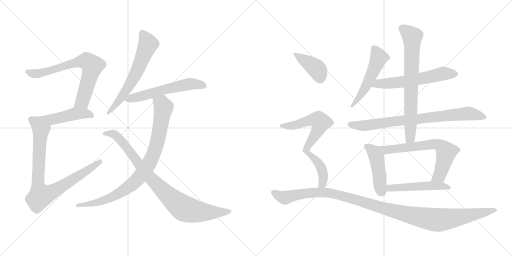
t = 0.00 s
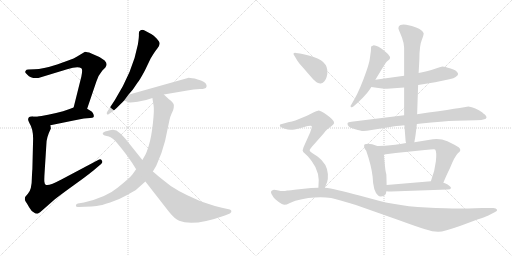
t = 2.73 s
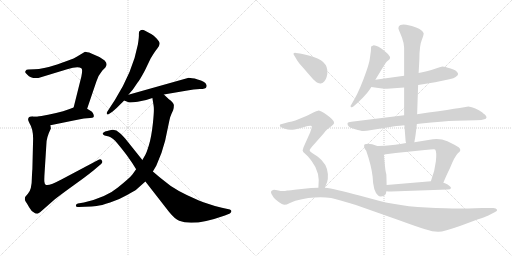
t = 5.46 s
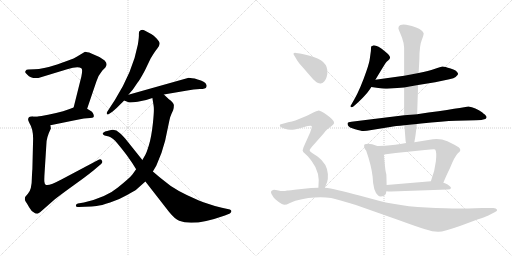
t = 8.19 s
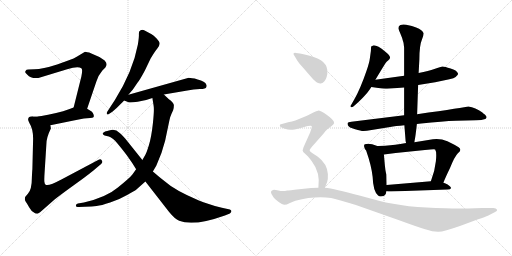
t = 10.92 s
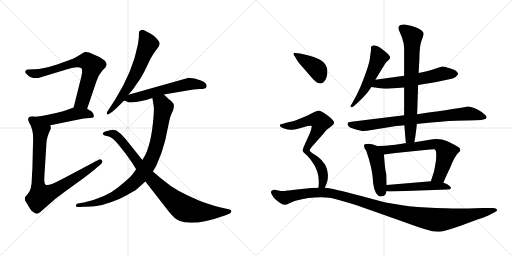
t = 13.65 s

The animated SVG that drew these frames (rendered in a browser with its animation timeline set to each time). Animation: 17 CSS @keyframes rules; one cycle of 13.65 s.

<svg version="1.1" viewBox="0 0 2048 1024" xmlns="http://www.w3.org/2000/svg">
  <g stroke="lightgray" stroke-dasharray="1,1" stroke-width="1" transform="scale(4, 4)">
    <line x1="0" y1="0" x2="256" y2="256"></line>
    <line x1="256" y1="0" x2="0" y2="256"></line>
    <line x1="128" y1="0" x2="128" y2="256"></line>
    <line x1="0" y1="128" x2="256" y2="128"></line>
    <line x1="256" y1="0" x2="512" y2="256"></line>
    <line x1="512" y1="0" x2="256" y2="256"></line>
    <line x1="384" y1="0" x2="384" y2="256"></line>
    <line x1="256" y1="128" x2="512" y2="128"></line>
  </g>
<g transform="scale(1, -1) translate(0, -850)">
   <style type="text/css">
    @keyframes keyframes0 {
      from {
       stroke: black;
       stroke-dashoffset: 709;
       stroke-width: 128;
       }
       70% {
       animation-timing-function: step-end;
       stroke: black;
       stroke-dashoffset: 0;
       stroke-width: 128;
       }
       to {
       stroke: black;
       stroke-width: 1024;
       }
       }
       #make-me-a-hanzi-animation-0 {
         animation: keyframes0 0.826986s both;
         animation-delay: 0.000000s;
         animation-timing-function: linear;
       }
    @keyframes keyframes1 {
      from {
       stroke: black;
       stroke-dashoffset: 463;
       stroke-width: 128;
       }
       60% {
       animation-timing-function: step-end;
       stroke: black;
       stroke-dashoffset: 0;
       stroke-width: 128;
       }
       to {
       stroke: black;
       stroke-width: 1024;
       }
       }
       #make-me-a-hanzi-animation-1 {
         animation: keyframes1 0.626790s both;
         animation-delay: 0.826986s;
         animation-timing-function: linear;
       }
    @keyframes keyframes2 {
      from {
       stroke: black;
       stroke-dashoffset: 850;
       stroke-width: 128;
       }
       73% {
       animation-timing-function: step-end;
       stroke: black;
       stroke-dashoffset: 0;
       stroke-width: 128;
       }
       to {
       stroke: black;
       stroke-width: 1024;
       }
       }
       #make-me-a-hanzi-animation-2 {
         animation: keyframes2 0.941732s both;
         animation-delay: 1.453776s;
         animation-timing-function: linear;
       }
    @keyframes keyframes3 {
      from {
       stroke: black;
       stroke-dashoffset: 627;
       stroke-width: 128;
       }
       67% {
       animation-timing-function: step-end;
       stroke: black;
       stroke-dashoffset: 0;
       stroke-width: 128;
       }
       to {
       stroke: black;
       stroke-width: 1024;
       }
       }
       #make-me-a-hanzi-animation-3 {
         animation: keyframes3 0.760254s both;
         animation-delay: 2.395508s;
         animation-timing-function: linear;
       }
    @keyframes keyframes4 {
      from {
       stroke: black;
       stroke-dashoffset: 576;
       stroke-width: 128;
       }
       65% {
       animation-timing-function: step-end;
       stroke: black;
       stroke-dashoffset: 0;
       stroke-width: 128;
       }
       to {
       stroke: black;
       stroke-width: 1024;
       }
       }
       #make-me-a-hanzi-animation-4 {
         animation: keyframes4 0.718750s both;
         animation-delay: 3.155762s;
         animation-timing-function: linear;
       }
    @keyframes keyframes5 {
      from {
       stroke: black;
       stroke-dashoffset: 884;
       stroke-width: 128;
       }
       74% {
       animation-timing-function: step-end;
       stroke: black;
       stroke-dashoffset: 0;
       stroke-width: 128;
       }
       to {
       stroke: black;
       stroke-width: 1024;
       }
       }
       #make-me-a-hanzi-animation-5 {
         animation: keyframes5 0.969401s both;
         animation-delay: 3.874512s;
         animation-timing-function: linear;
       }
    @keyframes keyframes6 {
      from {
       stroke: black;
       stroke-dashoffset: 887;
       stroke-width: 128;
       }
       74% {
       animation-timing-function: step-end;
       stroke: black;
       stroke-dashoffset: 0;
       stroke-width: 128;
       }
       to {
       stroke: black;
       stroke-width: 1024;
       }
       }
       #make-me-a-hanzi-animation-6 {
         animation: keyframes6 0.971842s both;
         animation-delay: 4.843913s;
         animation-timing-function: linear;
       }
    @keyframes keyframes7 {
      from {
       stroke: black;
       stroke-dashoffset: 524;
       stroke-width: 128;
       }
       63% {
       animation-timing-function: step-end;
       stroke: black;
       stroke-dashoffset: 0;
       stroke-width: 128;
       }
       to {
       stroke: black;
       stroke-width: 1024;
       }
       }
       #make-me-a-hanzi-animation-7 {
         animation: keyframes7 0.676432s both;
         animation-delay: 5.815755s;
         animation-timing-function: linear;
       }
    @keyframes keyframes8 {
      from {
       stroke: black;
       stroke-dashoffset: 593;
       stroke-width: 128;
       }
       66% {
       animation-timing-function: step-end;
       stroke: black;
       stroke-dashoffset: 0;
       stroke-width: 128;
       }
       to {
       stroke: black;
       stroke-width: 1024;
       }
       }
       #make-me-a-hanzi-animation-8 {
         animation: keyframes8 0.732585s both;
         animation-delay: 6.492187s;
         animation-timing-function: linear;
       }
    @keyframes keyframes9 {
      from {
       stroke: black;
       stroke-dashoffset: 799;
       stroke-width: 128;
       }
       72% {
       animation-timing-function: step-end;
       stroke: black;
       stroke-dashoffset: 0;
       stroke-width: 128;
       }
       to {
       stroke: black;
       stroke-width: 1024;
       }
       }
       #make-me-a-hanzi-animation-9 {
         animation: keyframes9 0.900228s both;
         animation-delay: 7.224772s;
         animation-timing-function: linear;
       }
    @keyframes keyframes10 {
      from {
       stroke: black;
       stroke-dashoffset: 732;
       stroke-width: 128;
       }
       70% {
       animation-timing-function: step-end;
       stroke: black;
       stroke-dashoffset: 0;
       stroke-width: 128;
       }
       to {
       stroke: black;
       stroke-width: 1024;
       }
       }
       #make-me-a-hanzi-animation-10 {
         animation: keyframes10 0.845703s both;
         animation-delay: 8.125000s;
         animation-timing-function: linear;
       }
    @keyframes keyframes11 {
      from {
       stroke: black;
       stroke-dashoffset: 456;
       stroke-width: 128;
       }
       60% {
       animation-timing-function: step-end;
       stroke: black;
       stroke-dashoffset: 0;
       stroke-width: 128;
       }
       to {
       stroke: black;
       stroke-width: 1024;
       }
       }
       #make-me-a-hanzi-animation-11 {
         animation: keyframes11 0.621094s both;
         animation-delay: 8.970703s;
         animation-timing-function: linear;
       }
    @keyframes keyframes12 {
      from {
       stroke: black;
       stroke-dashoffset: 666;
       stroke-width: 128;
       }
       68% {
       animation-timing-function: step-end;
       stroke: black;
       stroke-dashoffset: 0;
       stroke-width: 128;
       }
       to {
       stroke: black;
       stroke-width: 1024;
       }
       }
       #make-me-a-hanzi-animation-12 {
         animation: keyframes12 0.791992s both;
         animation-delay: 9.591797s;
         animation-timing-function: linear;
       }
    @keyframes keyframes13 {
      from {
       stroke: black;
       stroke-dashoffset: 505;
       stroke-width: 128;
       }
       62% {
       animation-timing-function: step-end;
       stroke: black;
       stroke-dashoffset: 0;
       stroke-width: 128;
       }
       to {
       stroke: black;
       stroke-width: 1024;
       }
       }
       #make-me-a-hanzi-animation-13 {
         animation: keyframes13 0.660970s both;
         animation-delay: 10.383789s;
         animation-timing-function: linear;
       }
    @keyframes keyframes14 {
      from {
       stroke: black;
       stroke-dashoffset: 397;
       stroke-width: 128;
       }
       56% {
       animation-timing-function: step-end;
       stroke: black;
       stroke-dashoffset: 0;
       stroke-width: 128;
       }
       to {
       stroke: black;
       stroke-width: 1024;
       }
       }
       #make-me-a-hanzi-animation-14 {
         animation: keyframes14 0.573079s both;
         animation-delay: 11.044759s;
         animation-timing-function: linear;
       }
    @keyframes keyframes15 {
      from {
       stroke: black;
       stroke-dashoffset: 716;
       stroke-width: 128;
       }
       70% {
       animation-timing-function: step-end;
       stroke: black;
       stroke-dashoffset: 0;
       stroke-width: 128;
       }
       to {
       stroke: black;
       stroke-width: 1024;
       }
       }
       #make-me-a-hanzi-animation-15 {
         animation: keyframes15 0.832682s both;
         animation-delay: 11.617838s;
         animation-timing-function: linear;
       }
    @keyframes keyframes16 {
      from {
       stroke: black;
       stroke-dashoffset: 1166;
       stroke-width: 128;
       }
       79% {
       animation-timing-function: step-end;
       stroke: black;
       stroke-dashoffset: 0;
       stroke-width: 128;
       }
       to {
       stroke: black;
       stroke-width: 1024;
       }
       }
       #make-me-a-hanzi-animation-16 {
         animation: keyframes16 1.198893s both;
         animation-delay: 12.450520s;
         animation-timing-function: linear;
       }
</style>
<path d="M 348.5 415.5 L 385.5 524.5 Q 392.5 548.5 409.5 568.5 L 421.5 580.5 Q 432.5 594.5 418.5 608.5 Q 402.5 620.5 397.5 622.5 L 365.5 636.5 Q 343.5 643.5 338.5 642.5 L 308.5 624.5 Q 296.5 616.5 275.5 609.5 L 228.5 592.5 Q 169.5 573.5 138.5 573.5 L 113.5 572.5 Q 104.5 572.5 103.5 568.5 Q 100.5 564.5 100.5 562.5 Q 100.5 560.5 109.5 551.5 Q 122.5 535.5 153.5 538.5 L 268.5 573.5 Q 311.5 586.5 325.5 577.5 Q 331.5 572.5 325.5 544.5 L 294.5 420.5 C 287.5 391.5 338.5 387.5 348.5 415.5 Z" fill="lightgray"></path> 
<path d="M 201.5 349.5 L 294.5 368.5 Q 314.5 373.5 335.5 376.5 L 360.5 378.5 Q 371.5 379.5 373.5 381.5 Q 376.5 383.5 374.5 391.5 Q 372.5 399.5 366.5 404.5 L 348.5 415.5 C 323.5 431.5 322.5 430.5 294.5 420.5 L 275.5 413.5 Q 233.5 397.5 155.5 384.5 C 125.5 379.5 172.5 343.5 201.5 349.5 Z" fill="lightgray"></path> 
<path d="M 112.5 372.5 Q 111.5 370.5 117.5 358.5 Q 132.5 334.5 132.5 296.5 L 129.5 173.5 Q 128.5 164.5 127.5 140.5 Q 127.5 91.5 111.5 75.5 L 100.5 62.5 Q 97.5 51.5 102.5 44.5 Q 107.5 37.5 116.5 21.5 Q 125.5 5.5 134.5 1.5 Q 141.5 -4.5 149.5 -4.5 Q 156.5 -2.5 178.5 17.5 L 219.5 53.5 Q 239.5 69.5 300.5 113.5 Q 362.5 157.5 392.5 184.5 L 404.5 194.5 Q 412.5 200.5 407.5 208.5 Q 402.5 216.5 394.5 211.5 L 245.5 132.5 Q 193.5 104.5 182.5 111.5 Q 178.5 114.5 177.5 123.5 Q 176.5 132.5 178.5 162.5 L 185.5 273.5 Q 185.5 300.5 203.5 336.5 L 201.5 349.5 C 202.5 379.5 185.5 384.5 155.5 384.5 L 133.5 384.5 Q 112.5 385.5 112.5 372.5 Z" fill="lightgray"></path> 
<path d="M 513.5 471.5 L 531.5 492.5 L 550.5 520.5 Q 557.5 527.5 579.5 568.5 L 602.5 616.5 Q 618.5 643.5 628.5 655.5 Q 638.5 667.5 638.5 675.5 Q 639.5 682.5 626.5 696.5 Q 613.5 709.5 606.5 713.5 L 578.5 728.5 Q 570.5 732.5 562.5 729.5 Q 554.5 726.5 555.5 715.5 Q 556.5 703.5 551.5 672.5 Q 531.5 565.5 459.5 450.5 L 429.5 404.5 Q 425.5 397.5 427.5 394.5 Q 430.5 390.5 435.5 394.5 L 449.5 403.5 Q 469.5 420.5 479.5 431.5 Q 489.5 441.5 496.5 448.5 L 513.5 471.5 Z" fill="lightgray"></path> 
<path d="M 496.5 448.5 L 514.5 441.5 Q 519.5 438.5 550.5 443.5 Q 581.5 447.5 609.5 458.5 L 655.5 472.5 L 743.5 487.5 Q 776.5 494.5 799.5 494.5 Q 823.5 494.5 825.5 502.5 Q 827.5 506.5 825.5 511.5 Q 820.5 525.5 790.5 532.5 Q 761.5 539.5 751.5 538.5 L 513.5 471.5 C 484.5 463.5 469.5 459.5 496.5 448.5 Z" fill="lightgray"></path> 
<path d="M 609.5 458.5 L 614.5 427.5 Q 617.5 410.5 611.5 356.5 Q 605.5 301.5 595.5 269.5 Q 585.5 237.5 581.5 231.5 L 569.5 210.5 L 544.5 173.5 L 529.5 152.5 Q 518.5 138.5 471.5 100.5 Q 425.5 61.5 335.5 40.5 L 311.5 36.5 Q 303.5 34.5 303.5 27.5 Q 304.5 20.5 315.5 22.5 L 339.5 23.5 Q 369.5 24.5 386.5 26.5 Q 404.5 28.5 440.5 40.5 Q 477.5 52.5 508.5 70.5 Q 539.5 87.5 544.5 91.5 L 581.5 124.5 L 611.5 164.5 L 625.5 188.5 Q 647.5 235.5 660.5 287.5 L 677.5 368.5 Q 681.5 386.5 686.5 396.5 L 692.5 409.5 Q 695.5 418.5 695.5 429.5 Q 695.5 439.5 674.5 454.5 L 655.5 472.5 C 633.5 493.5 604.5 488.5 609.5 458.5 Z" fill="lightgray"></path> 
<path d="M 569.5 210.5 L 501.5 295.5 Q 483.5 315.5 477.5 319.5 Q 464.5 333.5 444.5 330.5 Q 425.5 326.5 420.5 324.5 Q 401.5 315.5 418.5 308.5 L 435.5 304.5 Q 440.5 303.5 452.5 294.5 Q 464.5 285.5 506.5 230.5 L 529.5 197.5 L 544.5 173.5 L 581.5 124.5 L 676.5 2.5 Q 699.5 -25.5 716.5 -32.5 Q 773.5 -56.5 899.5 -11.5 L 919.5 -3.5 Q 926.5 1.5 925.5 6.5 Q 925.5 10.5 919.5 12.5 L 887.5 19.5 Q 828.5 34.5 795.5 48.5 Q 698.5 89.5 657.5 126.5 Q 636.5 142.5 611.5 164.5 L 569.5 210.5 Z" fill="lightgray"></path> 
<path d="M 1501.5 531.5 Q 1531.5 581.5 1542.5 598.5 Q 1547.5 605.5 1552.5 608.5 Q 1572.5 620.5 1541.5 643.5 Q 1506.5 671.5 1492.5 668.5 Q 1485.5 665.5 1484.5 664.5 L 1483.5 646.5 L 1479.5 617.5 Q 1477.5 600.5 1466.5 568.5 Q 1441.5 495.5 1417.5 453.5 L 1405.5 432.5 Q 1399.5 425.5 1403.5 422.5 Q 1407.5 419.5 1413.5 424.5 Q 1441.5 448.5 1457.5 466.5 Q 1467.5 475.5 1485.5 502.5 L 1501.5 531.5 Z" fill="lightgray"></path> 
<path d="M 1616.5 547.5 L 1501.5 531.5 C 1471.5 527.5 1455.5 506.5 1485.5 502.5 L 1513.5 498.5 Q 1533.5 494.5 1548.5 495.5 L 1616.5 500.5 L 1672.5 510.5 L 1740.5 521.5 L 1797.5 533.5 Q 1816.5 537.5 1822.5 542.5 Q 1833.5 550.5 1832.5 555.5 Q 1826.5 570.5 1802.5 576.5 Q 1778.5 584.5 1770.5 584.5 Q 1763.5 583.5 1737.5 574.5 Q 1715.5 566.5 1674.5 558.5 L 1616.5 547.5 Z" fill="lightgray"></path> 
<path d="M 1616.5 389.5 L 1405.5 363.5 Q 1391.5 361.5 1390.5 358.5 Q 1389.5 355.5 1391.5 349.5 Q 1394.5 340.5 1420.5 333.5 Q 1447.5 325.5 1454.5 326.5 L 1467.5 327.5 L 1560.5 342.5 Q 1581.5 346.5 1617.5 349.5 L 1667.5 354.5 L 1684.5 356.5 Q 1770.5 365.5 1823.5 367.5 L 1903.5 369.5 Q 1930.5 370.5 1937.5 373.5 Q 1944.5 375.5 1945.5 379.5 Q 1947.5 382.5 1943.5 387.5 Q 1940.5 391.5 1936.5 394.5 Q 1933.5 396.5 1929.5 400.5 Q 1901.5 421.5 1873.5 424.5 Q 1861.5 421.5 1668.5 393.5 L 1616.5 389.5 Z" fill="lightgray"></path> 
<path d="M 1593.5 737.5 Q 1594.5 731.5 1600.5 718.5 L 1608.5 698.5 L 1611.5 687.5 Q 1613.5 682.5 1614.5 676.5 L 1615.5 667.5 Q 1616.5 664.5 1616.5 656.5 L 1616.5 547.5 L 1616.5 500.5 L 1616.5 389.5 L 1617.5 349.5 L 1622.5 285.5 L 1624.5 278.5 C 1629.5 248.5 1652.5 251.5 1657.5 281.5 L 1658.5 288.5 Q 1661.5 300.5 1667.5 354.5 L 1668.5 393.5 L 1672.5 510.5 L 1674.5 558.5 L 1677.5 613.5 Q 1677.5 669.5 1688.5 694.5 Q 1695.5 712.5 1694.5 717.5 Q 1690.5 730.5 1664.5 740.5 L 1647.5 746.5 L 1624.5 751.5 Q 1610.5 753.5 1601.5 750.5 Q 1593.5 746.5 1593.5 737.5 Z" fill="lightgray"></path> 
<path d="M 1545.5 151.5 Q 1545.5 152.5 1543.5 160.5 Q 1541.5 168.5 1539.5 188.5 L 1535.5 232.5 C 1532.5 262.5 1532.5 264.5 1514.5 266.5 Q 1511.5 265.5 1503.5 268.5 L 1488.5 273.5 Q 1469.5 276.5 1459.5 273.5 Q 1455.5 272.5 1456.5 264.5 Q 1457.5 256.5 1464.5 248.5 Q 1485.5 188.5 1490.5 143.5 Q 1492.5 86.5 1511.5 69.5 Q 1519.5 60.5 1536.5 67.5 Q 1545.5 74.5 1545.5 85.5 L 1546.5 110.5 L 1545.5 151.5 Z" fill="lightgray"></path> 
<path d="M 1535.5 232.5 L 1582.5 238.5 L 1699.5 250.5 Q 1737.5 254.5 1740.5 252.5 Q 1747.5 243.5 1743.5 205.5 Q 1739.5 166.5 1723.5 125.5 C 1713.5 97.5 1762.5 91.5 1773.5 119.5 Q 1781.5 140.5 1800.5 179.5 Q 1818.5 224.5 1831.5 237.5 Q 1849.5 250.5 1834.5 261.5 Q 1819.5 271.5 1789.5 285.5 Q 1761.5 297.5 1731.5 293.5 L 1657.5 281.5 L 1624.5 278.5 L 1601.5 274.5 Q 1580.5 270.5 1561.5 269.5 Q 1543.5 267.5 1514.5 266.5 C 1484.5 265.5 1505.5 228.5 1535.5 232.5 Z" fill="lightgray"></path> 
<path d="M 1723.5 125.5 L 1546.5 110.5 C 1516.5 107.5 1515.5 88.5 1545.5 85.5 Q 1552.5 84.5 1564.5 84.5 L 1790.5 92.5 Q 1801.5 92.5 1804.5 98.5 Q 1803.5 104.5 1790.5 112.5 Q 1777.5 119.5 1773.5 119.5 L 1723.5 125.5 Z" fill="lightgray"></path> 
<path d="M 1179.5 624.5 L 1189.5 607.5 Q 1193.5 600.5 1213.5 578.5 L 1238.5 549.5 Q 1268.5 512.5 1283.5 516.5 Q 1300.5 521.5 1306.5 542.5 Q 1322.5 600.5 1257.5 621.5 Q 1216.5 634.5 1199.5 636.5 L 1183.5 638.5 Q 1166.5 639.5 1179.5 624.5 Z" fill="lightgray"></path> 
<path d="M 1299.5 99.5 L 1308.5 122.5 Q 1312.5 133.5 1311.5 154.5 Q 1308.5 195.5 1271.5 223.5 L 1248.5 238.5 Q 1238.5 244.5 1238.5 249.5 Q 1238.5 254.5 1256.5 273.5 L 1294.5 316.5 Q 1302.5 328.5 1309.5 333.5 L 1326.5 346.5 Q 1334.5 353.5 1336.5 358.5 Q 1336.5 370.5 1306.5 391.5 Q 1279.5 408.5 1272.5 407.5 Q 1265.5 406.5 1255.5 401.5 Q 1245.5 395.5 1220.5 384.5 L 1181.5 368.5 Q 1168.5 363.5 1152.5 361.5 L 1120.5 352.5 Q 1119.5 351.5 1119.5 349.5 Q 1117.5 341.5 1136.5 336.5 Q 1158.5 328.5 1170.5 331.5 Q 1183.5 333.5 1213.5 341.5 Q 1243.5 349.5 1246.5 346.5 Q 1248.5 342.5 1240.5 320.5 L 1214.5 262.5 Q 1211.5 254.5 1210.5 248.5 Q 1210.5 242.5 1220.5 235.5 Q 1230.5 227.5 1246.5 206.5 Q 1282.5 159.5 1273.5 99.5 C 1270.5 69.5 1288.5 71.5 1299.5 99.5 Z" fill="lightgray"></path> 
<path d="M 1273.5 99.5 L 1244.5 98.5 L 1196.5 93.5 Q 1155.5 88.5 1148.5 88.5 Q 1131.5 84.5 1113.5 88.5 Q 1095.5 92.5 1092.5 90.5 Q 1084.5 88.5 1084.5 84.5 Q 1081.5 79.5 1094.5 60.5 Q 1098.5 55.5 1113.5 43.5 Q 1129.5 31.5 1137.5 31.5 Q 1146.5 31.5 1157.5 37.5 Q 1168.5 43.5 1181.5 47.5 Q 1258.5 67.5 1324.5 58.5 Q 1350.5 52.5 1423.5 30.5 L 1596.5 -30.5 Q 1667.5 -56.5 1700.5 -66.5 Q 1734.5 -77.5 1754.5 -76.5 Q 1774.5 -76.5 1842.5 -52.5 L 1912.5 -26.5 Q 1940.5 -17.5 1953.5 -11.5 L 1978.5 1.5 Q 1990.5 6.5 1987.5 12.5 Q 1985.5 18.5 1973.5 18.5 L 1928.5 18.5 L 1872.5 16.5 Q 1827.5 14.5 1781.5 17.5 Q 1623.5 19.5 1515.5 47.5 L 1437.5 68.5 Q 1337.5 95.5 1299.5 99.5 L 1273.5 99.5 Z" fill="lightgray"></path> 
      <clipPath id="make-me-a-hanzi-clip-0">
      <path d="M 348.5 415.5 L 385.5 524.5 Q 392.5 548.5 409.5 568.5 L 421.5 580.5 Q 432.5 594.5 418.5 608.5 Q 402.5 620.5 397.5 622.5 L 365.5 636.5 Q 343.5 643.5 338.5 642.5 L 308.5 624.5 Q 296.5 616.5 275.5 609.5 L 228.5 592.5 Q 169.5 573.5 138.5 573.5 L 113.5 572.5 Q 104.5 572.5 103.5 568.5 Q 100.5 564.5 100.5 562.5 Q 100.5 560.5 109.5 551.5 Q 122.5 535.5 153.5 538.5 L 268.5 573.5 Q 311.5 586.5 325.5 577.5 Q 331.5 572.5 325.5 544.5 L 294.5 420.5 C 287.5 391.5 338.5 387.5 348.5 415.5 Z" fill="lightgray"></path>
      </clipPath>
      <path clip-path="url(#make-me-a-hanzi-clip-0)" d="M 110.5 561.5 L 144.5 555.5 L 301.5 600.5 L 347.5 605.5 L 368.5 587.5 L 362.5 556.5 L 329.5 444.5 L 301.5 426.5 " fill="none" id="make-me-a-hanzi-animation-0" stroke-dasharray="581 1162" stroke-linecap="round"></path>

      <clipPath id="make-me-a-hanzi-clip-1">
      <path d="M 201.5 349.5 L 294.5 368.5 Q 314.5 373.5 335.5 376.5 L 360.5 378.5 Q 371.5 379.5 373.5 381.5 Q 376.5 383.5 374.5 391.5 Q 372.5 399.5 366.5 404.5 L 348.5 415.5 C 323.5 431.5 322.5 430.5 294.5 420.5 L 275.5 413.5 Q 233.5 397.5 155.5 384.5 C 125.5 379.5 172.5 343.5 201.5 349.5 Z" fill="lightgray"></path>
      </clipPath>
      <path clip-path="url(#make-me-a-hanzi-clip-1)" d="M 165.5 385.5 L 177.5 377.5 L 204.5 373.5 L 310.5 395.5 L 339.5 396.5 L 365.5 387.5 " fill="none" id="make-me-a-hanzi-animation-1" stroke-dasharray="335 670" stroke-linecap="round"></path>

      <clipPath id="make-me-a-hanzi-clip-2">
      <path d="M 112.5 372.5 Q 111.5 370.5 117.5 358.5 Q 132.5 334.5 132.5 296.5 L 129.5 173.5 Q 128.5 164.5 127.5 140.5 Q 127.5 91.5 111.5 75.5 L 100.5 62.5 Q 97.5 51.5 102.5 44.5 Q 107.5 37.5 116.5 21.5 Q 125.5 5.5 134.5 1.5 Q 141.5 -4.5 149.5 -4.5 Q 156.5 -2.5 178.5 17.5 L 219.5 53.5 Q 239.5 69.5 300.5 113.5 Q 362.5 157.5 392.5 184.5 L 404.5 194.5 Q 412.5 200.5 407.5 208.5 Q 402.5 216.5 394.5 211.5 L 245.5 132.5 Q 193.5 104.5 182.5 111.5 Q 178.5 114.5 177.5 123.5 Q 176.5 132.5 178.5 162.5 L 185.5 273.5 Q 185.5 300.5 203.5 336.5 L 201.5 349.5 C 202.5 379.5 185.5 384.5 155.5 384.5 L 133.5 384.5 Q 112.5 385.5 112.5 372.5 Z" fill="lightgray"></path>
      </clipPath>
      <path clip-path="url(#make-me-a-hanzi-clip-2)" d="M 127.5 370.5 L 147.5 358.5 L 163.5 334.5 L 151.5 130.5 L 162.5 67.5 L 222.5 90.5 L 399.5 202.5 " fill="none" id="make-me-a-hanzi-animation-2" stroke-dasharray="722 1444" stroke-linecap="round"></path>

      <clipPath id="make-me-a-hanzi-clip-3">
      <path d="M 513.5 471.5 L 531.5 492.5 L 550.5 520.5 Q 557.5 527.5 579.5 568.5 L 602.5 616.5 Q 618.5 643.5 628.5 655.5 Q 638.5 667.5 638.5 675.5 Q 639.5 682.5 626.5 696.5 Q 613.5 709.5 606.5 713.5 L 578.5 728.5 Q 570.5 732.5 562.5 729.5 Q 554.5 726.5 555.5 715.5 Q 556.5 703.5 551.5 672.5 Q 531.5 565.5 459.5 450.5 L 429.5 404.5 Q 425.5 397.5 427.5 394.5 Q 430.5 390.5 435.5 394.5 L 449.5 403.5 Q 469.5 420.5 479.5 431.5 Q 489.5 441.5 496.5 448.5 L 513.5 471.5 Z" fill="lightgray"></path>
      </clipPath>
      <path clip-path="url(#make-me-a-hanzi-clip-3)" d="M 568.5 717.5 L 591.5 673.5 L 551.5 571.5 L 481.5 455.5 L 431.5 398.5 " fill="none" id="make-me-a-hanzi-animation-3" stroke-dasharray="499 998" stroke-linecap="round"></path>

      <clipPath id="make-me-a-hanzi-clip-4">
      <path d="M 496.5 448.5 L 514.5 441.5 Q 519.5 438.5 550.5 443.5 Q 581.5 447.5 609.5 458.5 L 655.5 472.5 L 743.5 487.5 Q 776.5 494.5 799.5 494.5 Q 823.5 494.5 825.5 502.5 Q 827.5 506.5 825.5 511.5 Q 820.5 525.5 790.5 532.5 Q 761.5 539.5 751.5 538.5 L 513.5 471.5 C 484.5 463.5 469.5 459.5 496.5 448.5 Z" fill="lightgray"></path>
      </clipPath>
      <path clip-path="url(#make-me-a-hanzi-clip-4)" d="M 503.5 452.5 L 755.5 514.5 L 815.5 507.5 " fill="none" id="make-me-a-hanzi-animation-4" stroke-dasharray="448 896" stroke-linecap="round"></path>

      <clipPath id="make-me-a-hanzi-clip-5">
      <path d="M 609.5 458.5 L 614.5 427.5 Q 617.5 410.5 611.5 356.5 Q 605.5 301.5 595.5 269.5 Q 585.5 237.5 581.5 231.5 L 569.5 210.5 L 544.5 173.5 L 529.5 152.5 Q 518.5 138.5 471.5 100.5 Q 425.5 61.5 335.5 40.5 L 311.5 36.5 Q 303.5 34.5 303.5 27.5 Q 304.5 20.5 315.5 22.5 L 339.5 23.5 Q 369.5 24.5 386.5 26.5 Q 404.5 28.5 440.5 40.5 Q 477.5 52.5 508.5 70.5 Q 539.5 87.5 544.5 91.5 L 581.5 124.5 L 611.5 164.5 L 625.5 188.5 Q 647.5 235.5 660.5 287.5 L 677.5 368.5 Q 681.5 386.5 686.5 396.5 L 692.5 409.5 Q 695.5 418.5 695.5 429.5 Q 695.5 439.5 674.5 454.5 L 655.5 472.5 C 633.5 493.5 604.5 488.5 609.5 458.5 Z" fill="lightgray"></path>
      </clipPath>
      <path clip-path="url(#make-me-a-hanzi-clip-5)" d="M 617.5 451.5 L 647.5 435.5 L 654.5 419.5 L 643.5 354.5 L 627.5 273.5 L 608.5 219.5 L 562.5 146.5 L 506.5 95.5 L 455.5 65.5 L 389.5 40.5 L 311.5 28.5 " fill="none" id="make-me-a-hanzi-animation-5" stroke-dasharray="756 1512" stroke-linecap="round"></path>

      <clipPath id="make-me-a-hanzi-clip-6">
      <path d="M 569.5 210.5 L 501.5 295.5 Q 483.5 315.5 477.5 319.5 Q 464.5 333.5 444.5 330.5 Q 425.5 326.5 420.5 324.5 Q 401.5 315.5 418.5 308.5 L 435.5 304.5 Q 440.5 303.5 452.5 294.5 Q 464.5 285.5 506.5 230.5 L 529.5 197.5 L 544.5 173.5 L 581.5 124.5 L 676.5 2.5 Q 699.5 -25.5 716.5 -32.5 Q 773.5 -56.5 899.5 -11.5 L 919.5 -3.5 Q 926.5 1.5 925.5 6.5 Q 925.5 10.5 919.5 12.5 L 887.5 19.5 Q 828.5 34.5 795.5 48.5 Q 698.5 89.5 657.5 126.5 Q 636.5 142.5 611.5 164.5 L 569.5 210.5 Z" fill="lightgray"></path>
      </clipPath>
      <path clip-path="url(#make-me-a-hanzi-clip-6)" d="M 418.5 316.5 L 450.5 315.5 L 474.5 298.5 L 595.5 144.5 L 661.5 78.5 L 734.5 17.5 L 767.5 7.5 L 824.5 1.5 L 917.5 4.5 " fill="none" id="make-me-a-hanzi-animation-6" stroke-dasharray="759 1518" stroke-linecap="round"></path>

      <clipPath id="make-me-a-hanzi-clip-7">
      <path d="M 1501.5 531.5 Q 1531.5 581.5 1542.5 598.5 Q 1547.5 605.5 1552.5 608.5 Q 1572.5 620.5 1541.5 643.5 Q 1506.5 671.5 1492.5 668.5 Q 1485.5 665.5 1484.5 664.5 L 1483.5 646.5 L 1479.5 617.5 Q 1477.5 600.5 1466.5 568.5 Q 1441.5 495.5 1417.5 453.5 L 1405.5 432.5 Q 1399.5 425.5 1403.5 422.5 Q 1407.5 419.5 1413.5 424.5 Q 1441.5 448.5 1457.5 466.5 Q 1467.5 475.5 1485.5 502.5 L 1501.5 531.5 Z" fill="lightgray"></path>
      </clipPath>
      <path clip-path="url(#make-me-a-hanzi-clip-7)" d="M 1491.5 659.5 L 1506.5 640.5 L 1512.5 612.5 L 1462.5 503.5 L 1427.5 447.5 L 1407.5 426.5 " fill="none" id="make-me-a-hanzi-animation-7" stroke-dasharray="396 792" stroke-linecap="round"></path>

      <clipPath id="make-me-a-hanzi-clip-8">
      <path d="M 1616.5 547.5 L 1501.5 531.5 C 1471.5 527.5 1455.5 506.5 1485.5 502.5 L 1513.5 498.5 Q 1533.5 494.5 1548.5 495.5 L 1616.5 500.5 L 1672.5 510.5 L 1740.5 521.5 L 1797.5 533.5 Q 1816.5 537.5 1822.5 542.5 Q 1833.5 550.5 1832.5 555.5 Q 1826.5 570.5 1802.5 576.5 Q 1778.5 584.5 1770.5 584.5 Q 1763.5 583.5 1737.5 574.5 Q 1715.5 566.5 1674.5 558.5 L 1616.5 547.5 Z" fill="lightgray"></path>
      </clipPath>
      <path clip-path="url(#make-me-a-hanzi-clip-8)" d="M 1492.5 504.5 L 1512.5 516.5 L 1608.5 522.5 L 1771.5 556.5 L 1822.5 555.5 " fill="none" id="make-me-a-hanzi-animation-8" stroke-dasharray="465 930" stroke-linecap="round"></path>

      <clipPath id="make-me-a-hanzi-clip-9">
      <path d="M 1616.5 389.5 L 1405.5 363.5 Q 1391.5 361.5 1390.5 358.5 Q 1389.5 355.5 1391.5 349.5 Q 1394.5 340.5 1420.5 333.5 Q 1447.5 325.5 1454.5 326.5 L 1467.5 327.5 L 1560.5 342.5 Q 1581.5 346.5 1617.5 349.5 L 1667.5 354.5 L 1684.5 356.5 Q 1770.5 365.5 1823.5 367.5 L 1903.5 369.5 Q 1930.5 370.5 1937.5 373.5 Q 1944.5 375.5 1945.5 379.5 Q 1947.5 382.5 1943.5 387.5 Q 1940.5 391.5 1936.5 394.5 Q 1933.5 396.5 1929.5 400.5 Q 1901.5 421.5 1873.5 424.5 Q 1861.5 421.5 1668.5 393.5 L 1616.5 389.5 Z" fill="lightgray"></path>
      </clipPath>
      <path clip-path="url(#make-me-a-hanzi-clip-9)" d="M 1400.5 355.5 L 1406.5 350.5 L 1452.5 347.5 L 1872.5 396.5 L 1937.5 381.5 " fill="none" id="make-me-a-hanzi-animation-9" stroke-dasharray="671 1342" stroke-linecap="round"></path>

      <clipPath id="make-me-a-hanzi-clip-10">
      <path d="M 1593.5 737.5 Q 1594.5 731.5 1600.5 718.5 L 1608.5 698.5 L 1611.5 687.5 Q 1613.5 682.5 1614.5 676.5 L 1615.5 667.5 Q 1616.5 664.5 1616.5 656.5 L 1616.5 547.5 L 1616.5 500.5 L 1616.5 389.5 L 1617.5 349.5 L 1622.5 285.5 L 1624.5 278.5 C 1629.5 248.5 1652.5 251.5 1657.5 281.5 L 1658.5 288.5 Q 1661.5 300.5 1667.5 354.5 L 1668.5 393.5 L 1672.5 510.5 L 1674.5 558.5 L 1677.5 613.5 Q 1677.5 669.5 1688.5 694.5 Q 1695.5 712.5 1694.5 717.5 Q 1690.5 730.5 1664.5 740.5 L 1647.5 746.5 L 1624.5 751.5 Q 1610.5 753.5 1601.5 750.5 Q 1593.5 746.5 1593.5 737.5 Z" fill="lightgray"></path>
      </clipPath>
      <path clip-path="url(#make-me-a-hanzi-clip-10)" d="M 1608.5 737.5 L 1648.5 703.5 L 1641.5 302.5 L 1629.5 283.5 " fill="none" id="make-me-a-hanzi-animation-10" stroke-dasharray="604 1208" stroke-linecap="round"></path>

      <clipPath id="make-me-a-hanzi-clip-11">
      <path d="M 1545.5 151.5 Q 1545.5 152.5 1543.5 160.5 Q 1541.5 168.5 1539.5 188.5 L 1535.5 232.5 C 1532.5 262.5 1532.5 264.5 1514.5 266.5 Q 1511.5 265.5 1503.5 268.5 L 1488.5 273.5 Q 1469.5 276.5 1459.5 273.5 Q 1455.5 272.5 1456.5 264.5 Q 1457.5 256.5 1464.5 248.5 Q 1485.5 188.5 1490.5 143.5 Q 1492.5 86.5 1511.5 69.5 Q 1519.5 60.5 1536.5 67.5 Q 1545.5 74.5 1545.5 85.5 L 1546.5 110.5 L 1545.5 151.5 Z" fill="lightgray"></path>
      </clipPath>
      <path clip-path="url(#make-me-a-hanzi-clip-11)" d="M 1466.5 266.5 L 1496.5 240.5 L 1505.5 222.5 L 1525.5 83.5 " fill="none" id="make-me-a-hanzi-animation-11" stroke-dasharray="328 656" stroke-linecap="round"></path>

      <clipPath id="make-me-a-hanzi-clip-12">
      <path d="M 1535.5 232.5 L 1582.5 238.5 L 1699.5 250.5 Q 1737.5 254.5 1740.5 252.5 Q 1747.5 243.5 1743.5 205.5 Q 1739.5 166.5 1723.5 125.5 C 1713.5 97.5 1762.5 91.5 1773.5 119.5 Q 1781.5 140.5 1800.5 179.5 Q 1818.5 224.5 1831.5 237.5 Q 1849.5 250.5 1834.5 261.5 Q 1819.5 271.5 1789.5 285.5 Q 1761.5 297.5 1731.5 293.5 L 1657.5 281.5 L 1624.5 278.5 L 1601.5 274.5 Q 1580.5 270.5 1561.5 269.5 Q 1543.5 267.5 1514.5 266.5 C 1484.5 265.5 1505.5 228.5 1535.5 232.5 Z" fill="lightgray"></path>
      </clipPath>
      <path clip-path="url(#make-me-a-hanzi-clip-12)" d="M 1523.5 264.5 L 1544.5 250.5 L 1712.5 271.5 L 1752.5 272.5 L 1762.5 266.5 L 1784.5 242.5 L 1775.5 199.5 L 1757.5 146.5 L 1730.5 130.5 " fill="none" id="make-me-a-hanzi-animation-12" stroke-dasharray="538 1076" stroke-linecap="round"></path>

      <clipPath id="make-me-a-hanzi-clip-13">
      <path d="M 1723.5 125.5 L 1546.5 110.5 C 1516.5 107.5 1515.5 88.5 1545.5 85.5 Q 1552.5 84.5 1564.5 84.5 L 1790.5 92.5 Q 1801.5 92.5 1804.5 98.5 Q 1803.5 104.5 1790.5 112.5 Q 1777.5 119.5 1773.5 119.5 L 1723.5 125.5 Z" fill="lightgray"></path>
      </clipPath>
      <path clip-path="url(#make-me-a-hanzi-clip-13)" d="M 1550.5 91.5 L 1569.5 98.5 L 1717.5 108.5 L 1765.5 106.5 L 1796.5 98.5 " fill="none" id="make-me-a-hanzi-animation-13" stroke-dasharray="377 754" stroke-linecap="round"></path>

      <clipPath id="make-me-a-hanzi-clip-14">
      <path d="M 1179.5 624.5 L 1189.5 607.5 Q 1193.5 600.5 1213.5 578.5 L 1238.5 549.5 Q 1268.5 512.5 1283.5 516.5 Q 1300.5 521.5 1306.5 542.5 Q 1322.5 600.5 1257.5 621.5 Q 1216.5 634.5 1199.5 636.5 L 1183.5 638.5 Q 1166.5 639.5 1179.5 624.5 Z" fill="lightgray"></path>
      </clipPath>
      <path clip-path="url(#make-me-a-hanzi-clip-14)" d="M 1186.5 630.5 L 1263.5 577.5 L 1276.5 556.5 L 1280.5 534.5 " fill="none" id="make-me-a-hanzi-animation-14" stroke-dasharray="269 538" stroke-linecap="round"></path>

      <clipPath id="make-me-a-hanzi-clip-15">
      <path d="M 1299.5 99.5 L 1308.5 122.5 Q 1312.5 133.5 1311.5 154.5 Q 1308.5 195.5 1271.5 223.5 L 1248.5 238.5 Q 1238.5 244.5 1238.5 249.5 Q 1238.5 254.5 1256.5 273.5 L 1294.5 316.5 Q 1302.5 328.5 1309.5 333.5 L 1326.5 346.5 Q 1334.5 353.5 1336.5 358.5 Q 1336.5 370.5 1306.5 391.5 Q 1279.5 408.5 1272.5 407.5 Q 1265.5 406.5 1255.5 401.5 Q 1245.5 395.5 1220.5 384.5 L 1181.5 368.5 Q 1168.5 363.5 1152.5 361.5 L 1120.5 352.5 Q 1119.5 351.5 1119.5 349.5 Q 1117.5 341.5 1136.5 336.5 Q 1158.5 328.5 1170.5 331.5 Q 1183.5 333.5 1213.5 341.5 Q 1243.5 349.5 1246.5 346.5 Q 1248.5 342.5 1240.5 320.5 L 1214.5 262.5 Q 1211.5 254.5 1210.5 248.5 Q 1210.5 242.5 1220.5 235.5 Q 1230.5 227.5 1246.5 206.5 Q 1282.5 159.5 1273.5 99.5 C 1270.5 69.5 1288.5 71.5 1299.5 99.5 Z" fill="lightgray"></path>
      </clipPath>
      <path clip-path="url(#make-me-a-hanzi-clip-15)" d="M 1127.5 348.5 L 1184.5 350.5 L 1252.5 371.5 L 1272.5 370.5 L 1282.5 361.5 L 1270.5 328.5 L 1224.5 252.5 L 1239.5 230.5 L 1268.5 205.5 L 1288.5 171.5 L 1293.5 137.5 L 1289.5 113.5 L 1280.5 107.5 " fill="none" id="make-me-a-hanzi-animation-15" stroke-dasharray="588 1176" stroke-linecap="round"></path>

      <clipPath id="make-me-a-hanzi-clip-16">
      <path d="M 1273.5 99.5 L 1244.5 98.5 L 1196.5 93.5 Q 1155.5 88.5 1148.5 88.5 Q 1131.5 84.5 1113.5 88.5 Q 1095.5 92.5 1092.5 90.5 Q 1084.5 88.5 1084.5 84.5 Q 1081.5 79.5 1094.5 60.5 Q 1098.5 55.5 1113.5 43.5 Q 1129.5 31.5 1137.5 31.5 Q 1146.5 31.5 1157.5 37.5 Q 1168.5 43.5 1181.5 47.5 Q 1258.5 67.5 1324.5 58.5 Q 1350.5 52.5 1423.5 30.5 L 1596.5 -30.5 Q 1667.5 -56.5 1700.5 -66.5 Q 1734.5 -77.5 1754.5 -76.5 Q 1774.5 -76.5 1842.5 -52.5 L 1912.5 -26.5 Q 1940.5 -17.5 1953.5 -11.5 L 1978.5 1.5 Q 1990.5 6.5 1987.5 12.5 Q 1985.5 18.5 1973.5 18.5 L 1928.5 18.5 L 1872.5 16.5 Q 1827.5 14.5 1781.5 17.5 Q 1623.5 19.5 1515.5 47.5 L 1437.5 68.5 Q 1337.5 95.5 1299.5 99.5 L 1273.5 99.5 Z" fill="lightgray"></path>
      </clipPath>
      <path clip-path="url(#make-me-a-hanzi-clip-16)" d="M 1093.5 81.5 L 1120.5 64.5 L 1141.5 59.5 L 1228.5 77.5 L 1311.5 79.5 L 1636.5 -9.5 L 1750.5 -29.5 L 1837.5 -18.5 L 1978.5 10.5 " fill="none" id="make-me-a-hanzi-animation-16" stroke-dasharray="1038 2076" stroke-linecap="round"></path>

</g>
</svg>
